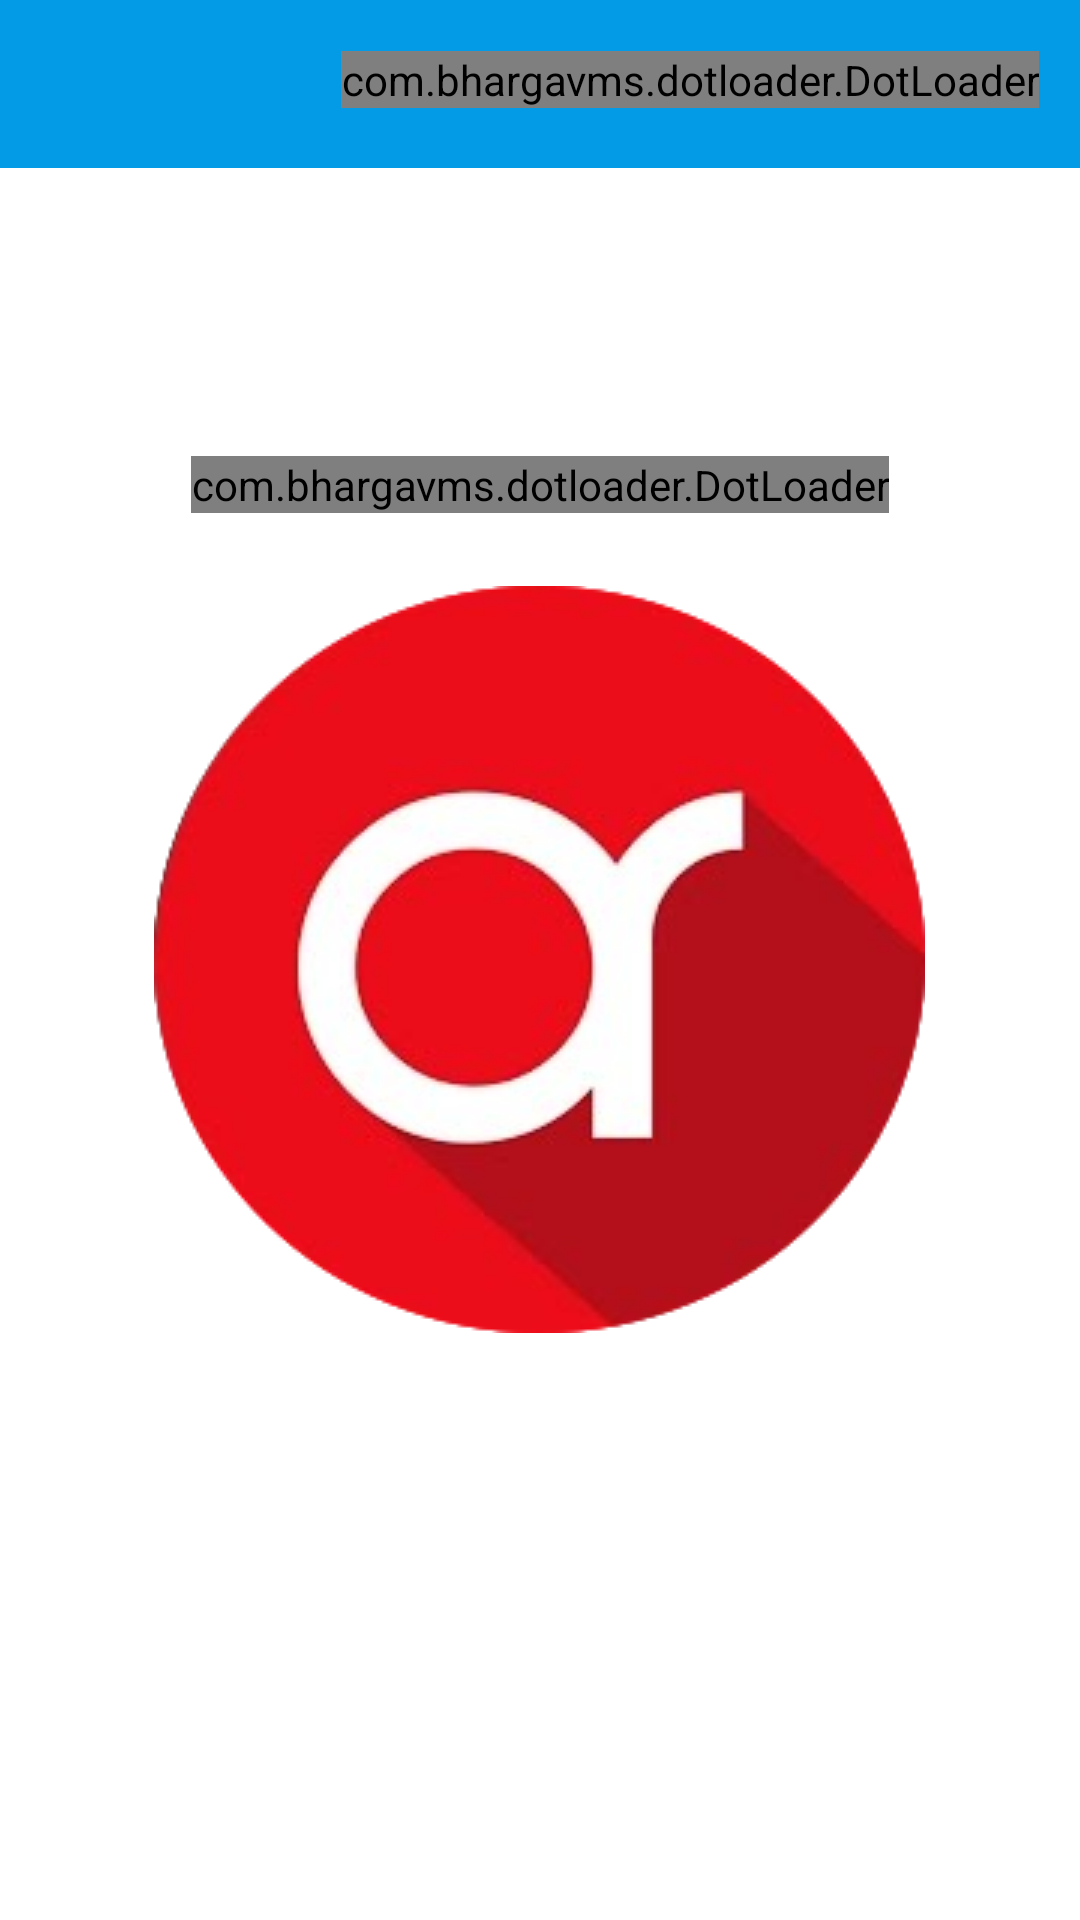

Android layout source for this screen:
<!-- AndroidManifest.xml: application theme AppTheme.LaunchScreen -->
<!-- res/layout/activity_ping.xml -->
<?xml version="1.0" encoding="utf-8"?>
<RelativeLayout xmlns:android="http://schemas.android.com/apk/res/android"
    xmlns:tools="http://schemas.android.com/tools"
    android:layout_width="match_parent"
    android:layout_height="match_parent"
    xmlns:app="http://schemas.android.com/apk/res-auto"
    tools:context="kdas.i_nterface.uitest_2.Ping">

    <android.support.v7.widget.Toolbar
        android:layout_width="match_parent"
        android:layout_height="wrap_content"
        android:id="@+id/toolbar_ping"
        android:background="@color/colorAccent"
        android:layout_alignParentTop="true"
        android:layout_alignParentStart="true">

    </android.support.v7.widget.Toolbar>

    <android.support.v7.widget.RecyclerView
        android:layout_width="match_parent"
        android:layout_height="wrap_content"
        android:id="@+id/view_rv_ping"
        android:layout_below="@+id/toolbar_ping"
        android:layout_alignParentStart="true"
        android:layout_marginTop="5dp" />

    <com.bhargavms.dotloader.DotLoader
        android:id="@+id/text_dot_loader_ping"
        android:layout_width="wrap_content"
        android:layout_height="wrap_content"
        app:color_array="@array/dot_colors"
        app:dot_radius="4dp"
        app:number_of_dots="8"
        android:layout_below="@+id/view_rv_ping"
        android:layout_centerHorizontal="true"
        android:layout_marginTop="91dp" />

    <com.bhargavms.dotloader.DotLoader
        android:id="@+id/text_dot_loader_toolbar_ping_2"
        android:layout_width="wrap_content"
        android:layout_height="wrap_content"
        app:color_array="@array/dot_colors_toolbar"
        app:dot_radius="4dp"
        app:number_of_dots="2"
        android:layout_marginTop="17dp"
        android:layout_marginStart="50dp"
        android:layout_alignParentTop="true"
        android:layout_alignStart="@+id/text_dot_loader_ping" />

</RelativeLayout>
<!-- resources referenced by this layout -->
<resources>
  <array name="dot_colors">
          <item>#03A9F4</item>
          <item>#E65100</item>
          <item>#FFBB00</item>
      </array>
  <array name="dot_colors_toolbar">
          <item>#ffffff</item>
          <item>#BDBDBD</item>
      </array>
  <color name="colorAccent">#039BE5</color>
  <style name="AppTheme.LaunchScreen">
          <item name="colorPrimaryDark">#00ffffff</item>
          <item name="android:windowBackground">@drawable/winback</item>
          <item name="windowNoTitle">true</item>
      </style>
  <!-- drawable winback (drawable) -->
  <?xml version="1.0" encoding="utf-8"?>
  <layer-list
      xmlns:android="http://schemas.android.com/apk/res/android"
      android:opacity="opaque">
      
      <item android:drawable="@android:color/white"/>
      
      <item>
          <bitmap
              android:src="@drawable/launch"
              android:gravity="center"/>
      </item>
  </layer-list>
  <!-- drawable launch: png bitmap (drawable, 38914 bytes) -->
</resources>
